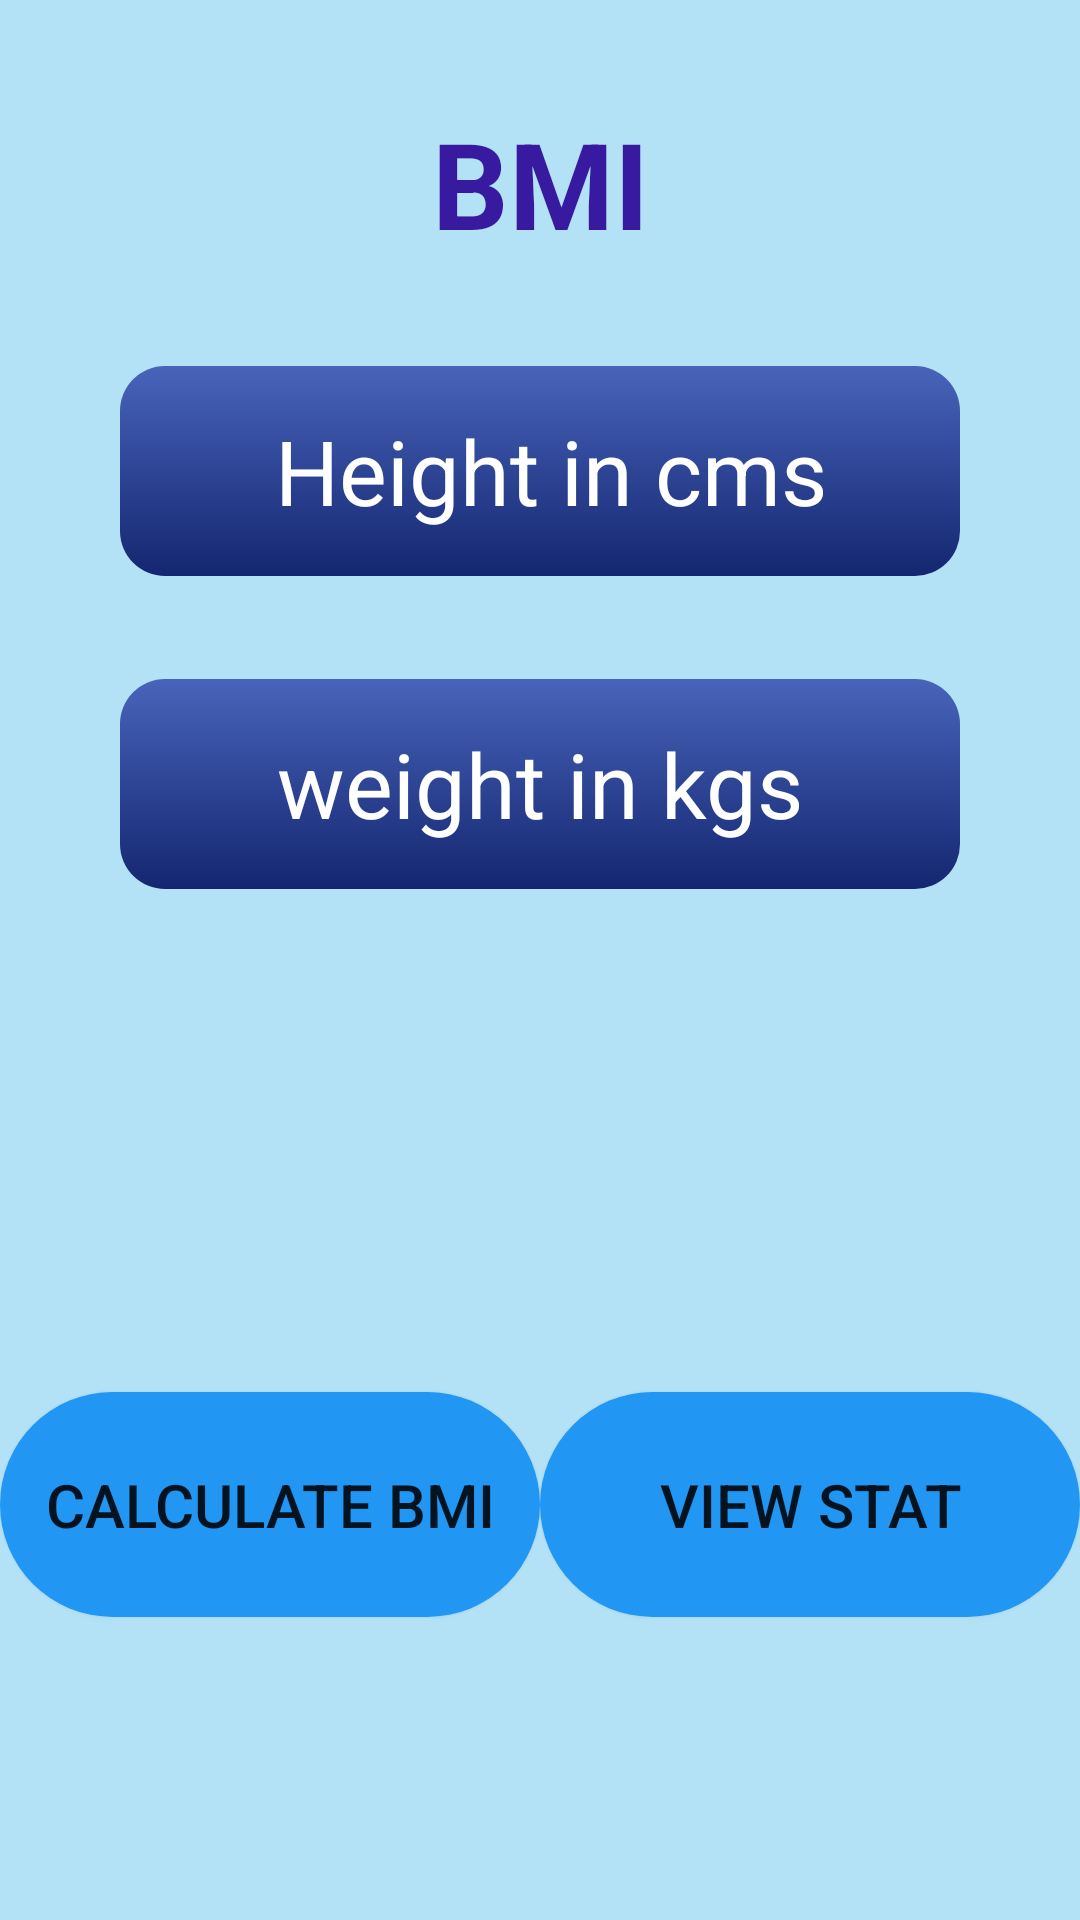

Produce the Android XML layout that renders to this screen, including the resource entries it uses.
<!-- AndroidManifest.xml: application theme Theme.BestFit -->
<!-- res/layout/activity_user_information.xml -->
<?xml version="1.0" encoding="utf-8"?>
<androidx.constraintlayout.widget.ConstraintLayout xmlns:android="http://schemas.android.com/apk/res/android"
    xmlns:app="http://schemas.android.com/apk/res-auto"
    xmlns:tools="http://schemas.android.com/tools"
    android:id="@+id/UserInfoPage"
    style="bold"
    android:layout_width="match_parent"
    android:layout_height="match_parent"
    android:background="#CEA1DBF4"
    tools:context=".UserInformation">

    <EditText
        android:id="@+id/height"
        android:layout_width="280dp"
        android:layout_height="70dp"
        android:background="@drawable/inputcard"
        android:ems="10"
        android:gravity="center"
        android:hint=" Height in cms"
        android:inputType="number"
        android:minHeight="48dp"
        android:textAlignment="center"
        android:textColor="#FFFFFF"
        android:textColorHint="#FFFFFF"
        android:textSize="30sp"
        app:layout_constraintBottom_toTopOf="@id/Weight"
        app:layout_constraintEnd_toEndOf="parent"
        app:layout_constraintStart_toStartOf="parent"
        app:layout_constraintTop_toBottomOf="@id/textView" />

    <EditText
        android:id="@+id/Weight"
        android:layout_width="280dp"
        android:layout_height="70dp"
        android:background="@drawable/inputcard"
        android:ems="10"
        android:gravity="center"
        android:hint="weight in kgs"
        android:inputType="number"
        android:minHeight="48dp"
        android:textAlignment="center"
        android:textColor="#FFFFFF"
        android:textColorHint="#FFFFFF"
        android:textSize="30sp"
        app:layout_constraintBottom_toTopOf="@id/bmishow"
        app:layout_constraintEnd_toEndOf="parent"
        app:layout_constraintStart_toStartOf="parent"
        app:layout_constraintTop_toBottomOf="@+id/height" />

    <TextView
        android:id="@+id/bmishow"
        android:layout_width="wrap_content"
        android:layout_height="wrap_content"
        android:textColor="#371a9f"
        android:textSize="24sp"
        android:textStyle="bold"
        app:layout_constraintBottom_toTopOf="@id/effectshow"
        app:layout_constraintEnd_toEndOf="parent"
        app:layout_constraintHorizontal_bias="0.498"
        app:layout_constraintStart_toStartOf="parent"
        app:layout_constraintTop_toBottomOf="@+id/Weight" />

    <Button
        android:id="@+id/button"
        android:layout_width="180dp"
        android:layout_height="75dp"
        android:textSize="20sp"
        android:background="@drawable/roundbtn"
        android:text="Calculate BMI"
        app:backgroundTint="#2196F3"
        app:layout_constraintBottom_toBottomOf="parent"
        app:layout_constraintEnd_toStartOf="@id/PrgrsLaunch"
        app:layout_constraintStart_toStartOf="parent"
        app:layout_constraintTop_toBottomOf="@+id/bmishow" />

    <TextView
        android:id="@+id/effectshow"
        android:layout_width="wrap_content"
        android:layout_height="wrap_content"
        android:textColor="#371a9f"
        android:textSize="24sp"
        android:textStyle="bold"
        app:layout_constraintBottom_toTopOf="@+id/button"
        app:layout_constraintEnd_toEndOf="parent"
        app:layout_constraintStart_toStartOf="parent"
        app:layout_constraintTop_toBottomOf="@+id/bmishow" />

    <Button
        android:id="@+id/PrgrsLaunch"
        android:layout_width="180dp"
        android:layout_height="75dp"
        android:background="@drawable/roundbtn"
        android:onClick="showchart"
        android:textSize="20sp"
        android:text="view stat"
        app:backgroundTint="#2196F3"
        app:layout_constraintBottom_toBottomOf="parent"
        app:layout_constraintEnd_toEndOf="parent"
        app:layout_constraintStart_toEndOf="@+id/button"
        app:layout_constraintTop_toBottomOf="@+id/bmishow" />

    <TextView
        android:id="@+id/textView"
        android:layout_width="wrap_content"
        android:layout_height="wrap_content"
        android:text="BMI"
        android:textColor="#371a9f"
        android:textSize="40sp"
        android:textStyle="bold"
        app:layout_constraintBottom_toTopOf="@+id/height"
        app:layout_constraintEnd_toEndOf="parent"
        app:layout_constraintStart_toStartOf="parent"
        app:layout_constraintTop_toTopOf="parent" />

</androidx.constraintlayout.widget.ConstraintLayout>
<!-- resources referenced by this layout -->
<resources>
  <!-- drawable inputcard (drawable) -->
  <?xml version="1.0" encoding="utf-8"?>
  <shape xmlns:android="http://schemas.android.com/apk/res/android"
      android:shape="rectangle">
  
      <gradient android:angle="90" android:startColor="#142670" android:endColor="#4864BA" android:type="linear">
  
      </gradient>
      <corners
          android:topLeftRadius="15dp"
          android:topRightRadius="15dp"
          android:bottomRightRadius="15dp"
          android:bottomLeftRadius="15dp"/>
  
  </shape>
  <!-- drawable roundbtn (drawable) -->
  <?xml version="1.0" encoding="utf-8"?>
  <shape xmlns:android="http://schemas.android.com/apk/res/android"
      android:shape="rectangle">
   <gradient android:angle="90" android:startColor="#2196f3" android:endColor="#2196f3" android:type="linear"/>
      <corners
          android:bottomLeftRadius="45dp"
          android:bottomRightRadius="45dp"
          android:topRightRadius="45dp"
          android:topLeftRadius="45dp"/>
  </shape>
  <style name="Theme.BestFit" parent="Theme.MaterialComponents.DayNight.DarkActionBar">
          
          <item name="colorPrimary">#2196F3</item>
          <item name="colorPrimaryVariant">#2196F3</item>
          <item name="colorOnPrimary">@color/white</item>
          
          <item name="colorSecondary">#CEA1DBF4</item>
          <item name="colorSecondaryVariant">#CEA1DBF4</item>
          <item name="colorOnSecondary">@color/black</item>
          
          <item name="android:statusBarColor" tools:targetApi="l">?attr/colorPrimaryVariant</item>
          
      </style>
  <color name="white">#FFFFFFFF</color>
  <color name="black">#FF000000</color>
</resources>
